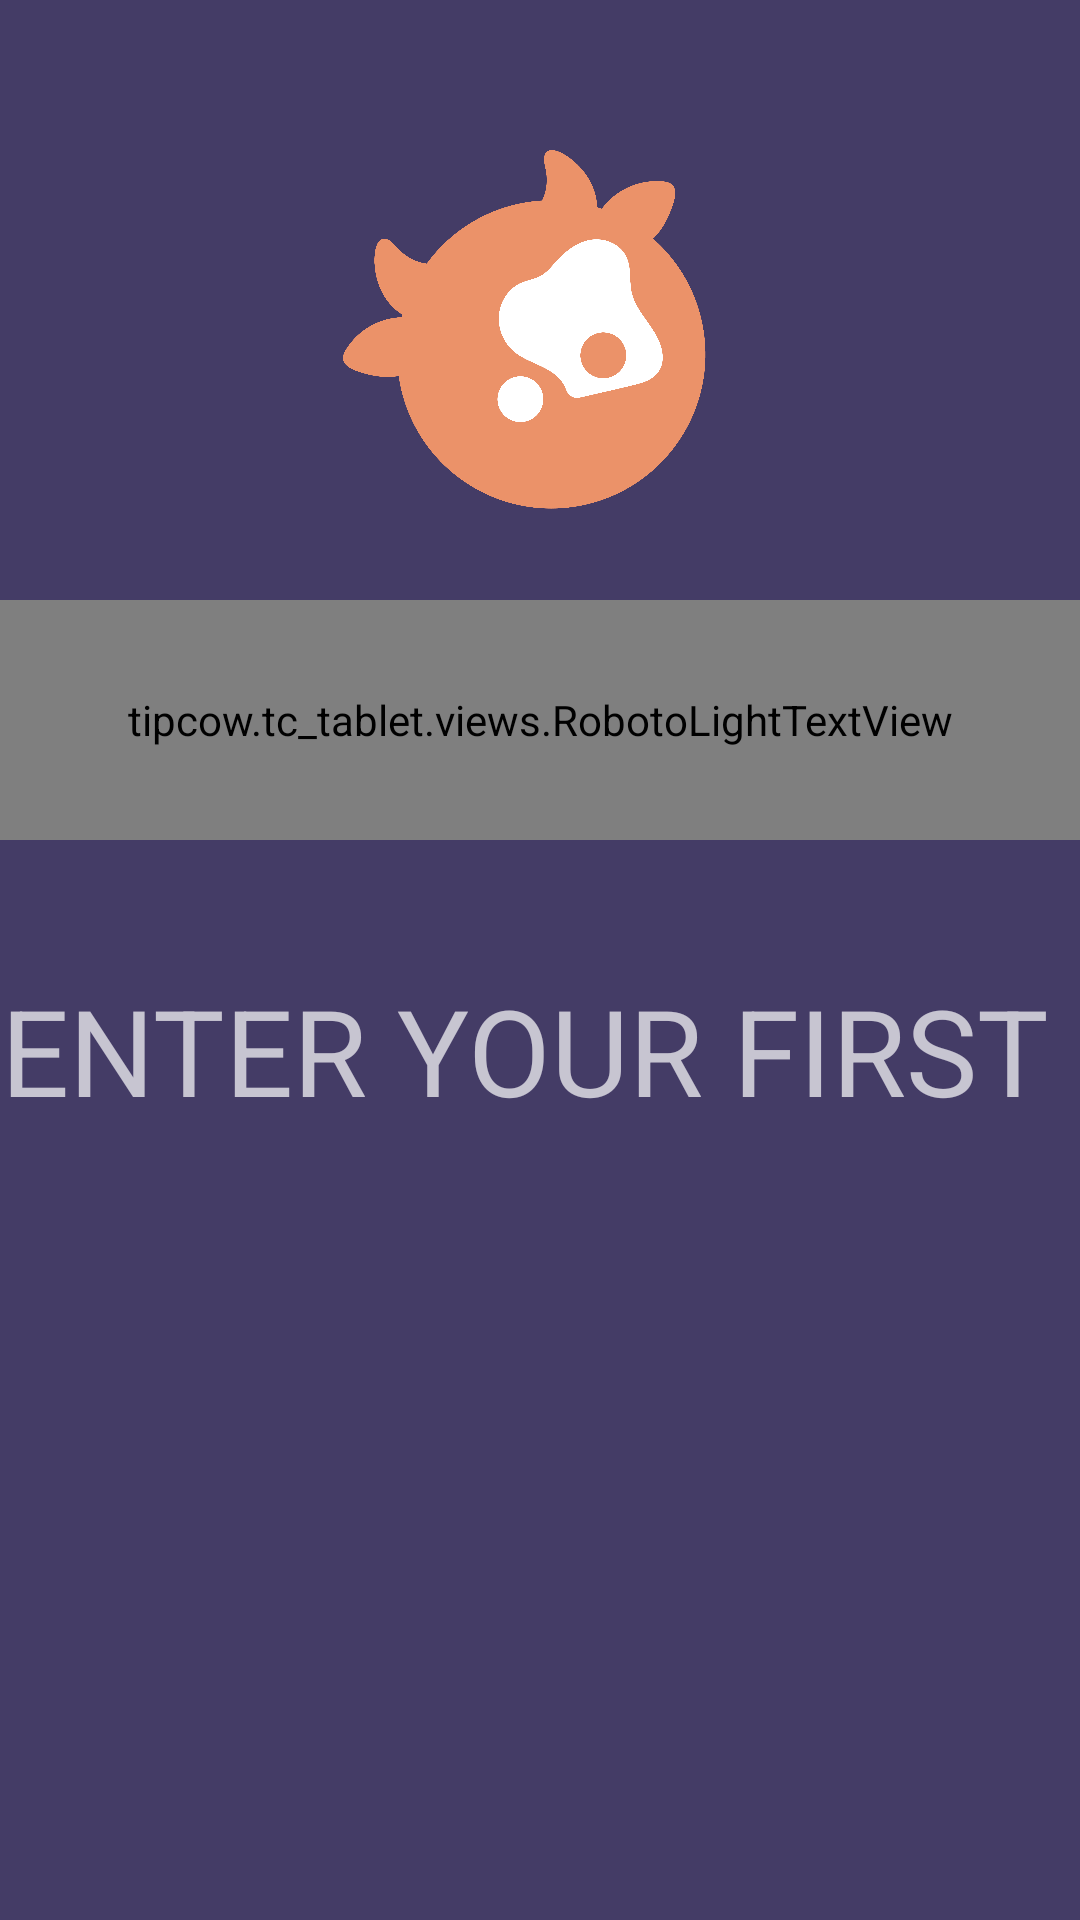

Write the Android layout XML for this screen, with the resource values it uses.
<!-- AndroidManifest.xml: application theme AppTheme -->
<!-- res/layout/activity_welcome.xml -->
<?xml version="1.0" encoding="utf-8"?>
<RelativeLayout xmlns:android="http://schemas.android.com/apk/res/android"
    xmlns:app="http://schemas.android.com/apk/res-auto"
    xmlns:tools="http://schemas.android.com/tools"
    android:id="@+id/welcome_layout"
    android:layout_width="match_parent"
    android:layout_height="match_parent"
    android:background="@color/colorPurpleDark"
    tools:context="tipcow.tc_tablet.WelcomeActivity">

    <ImageView
        android:id="@+id/tc_logo"
        android:layout_width="150dp"
        android:layout_height="150dp"
        android:layout_marginTop="50dp"
        android:layout_centerHorizontal="true"
        app:srcCompat="@drawable/tc_logo" />

    <tipcow.tc_tablet.views.RobotoLightTextView
        android:id="@+id/welcome_text"
        android:layout_width="match_parent"
        android:layout_height="80dp"
        android:layout_below="@id/tc_logo"
        android:text="@string/welcome"
        android:textColor="@color/colorWhite"
        android:textSize="60dp"
        android:gravity="center" />

    <EditText
        android:id="@+id/name_edit"
        android:layout_width="match_parent"
        android:layout_height="100dp"
        android:layout_below="@id/welcome_text"
        android:layout_marginTop="20dp"
        android:inputType=
            "textCapSentences|textNoSuggestions|textVisiblePassword"
        android:textColor="@color/colorWhite"
        android:textSize="40dp"
        android:hint="@string/name"
        android:gravity="center"
        android:background="@android:color/transparent" />
</RelativeLayout>
<!-- resources referenced by this layout -->
<resources>
  <color name="colorPurpleDark">#443C66</color>
  <color name="colorWhite">#FFFFFF</color>
  <!-- drawable tc_logo: png bitmap (drawable, 136994 bytes) -->
  <string name="name">ENTER YOUR FIRST NAME</string>
  <string name="welcome">WELCOME to TIPCOW</string>
  <style name="AppTheme" parent="Theme.AppCompat.NoActionBar">
          
          <item name="colorPrimary">@color/colorPurpleLight</item>
          <item name="colorPrimaryDark">@color/colorPurpleDark</item>
          <item name="colorAccent">@color/colorOrange</item>
      </style>
  <color name="colorPurpleLight">#625b7f</color>
  <color name="colorOrange">#EB9269</color>
</resources>
